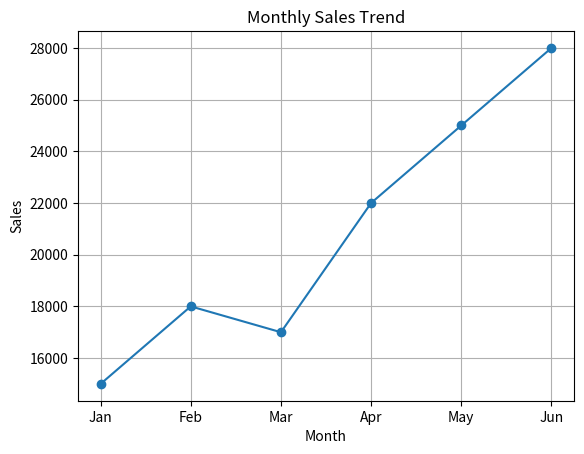
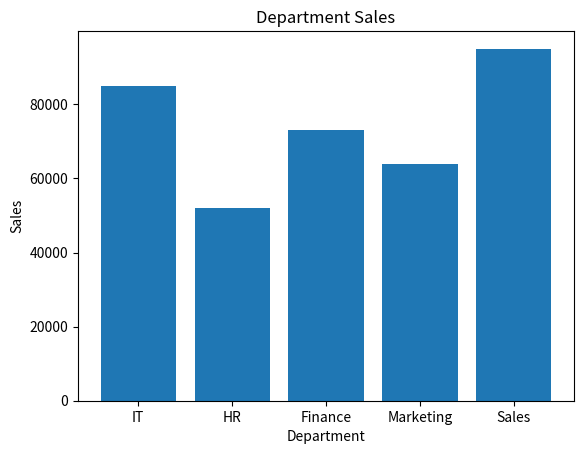
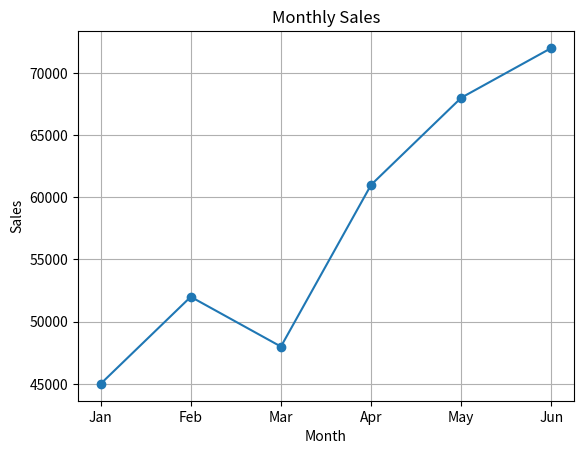

Python code for these plots, in order: (Note: this script raises an exception after producing the figures.)
import pandas as pd
import matplotlib.pyplot as plt
# # 1. Monthly Sales Trend 
# # Create a line chart 
# # Requirements: Title, X-axis, Y-axis label, Marker, Grid
months = ["Jan", "Feb", "Mar", "Apr", "May", "Jun"]
sales = [15000, 18000, 17000, 22000, 25000, 28000]
plt.plot(months, sales, marker="o")
plt.title("Monthly Sales Trend")
plt.xlabel("Month")
plt.ylabel("Sales")
plt.grid()
plt.show()
# Month - June

# # 2. Department Sales
# # Create a bar chart 
# # Requirements: Title, X-axis label, Y-axis label
departments = ["IT", "HR", "Finance", "Marketing", "Sales"]
sales = [85000, 52000, 73000, 64000, 95000]
plt.bar(departments, sales)
plt.title("Department Sales")
plt.xlabel("Department")
plt.ylabel("Sales")
plt.show()
# Sales Department - highest sales

# #  Industrial Practice
# # a. Dataset Inspection - DataFrame, Shape, Columns, Data types.
# # b. Sales analysis - Total Sales, Average Sales, Highest Sales, Lowest Sales
# # c. Sales Visualization - Month -> Sales
# # Include : Title, Axis labels, Markers, Grid
# # d. Profit visualization - Create another line chart: Month -> Profit
# # e. Business Insights - find : Highest Sales month, Highest Profit Month
df = pd.DataFrame({
    "Month": [
        "Jan", "Feb", "Mar",
        "Apr", "May", "Jun"
    ],
    "Sales": [
        45000, 52000, 48000,
        61000, 68000, 72000
    ],
    "Profit": [
        8000, 9500, 8500,
        11000, 12500, 14000
    ]
})
print(df.shape)
print(df.columns)
print(df.dtypes)

print(df["Sales"].sum())
print(df["Sales"].mean())
print(df["Sales"].max())
print(df["Sales"].min())

plt.plot(df["Month"], df["Sales"], marker="o")
plt.title("Monthly Sales")
plt.xlabel("Month")
plt.ylabel("Sales")
plt.grid()
plt.show()

plt.plot(df["Month"], df["Profit"], markers="o")
plt.title("Monthly Profit")
plt.xlabel("Month")
plt.ylabel("Profit")
plt.grid()
plt.show()

print(df.loc[df["Sales"].idxmax(), "Month"])
print(df.loc[df["Profit"].idxmax(), "Month"])
